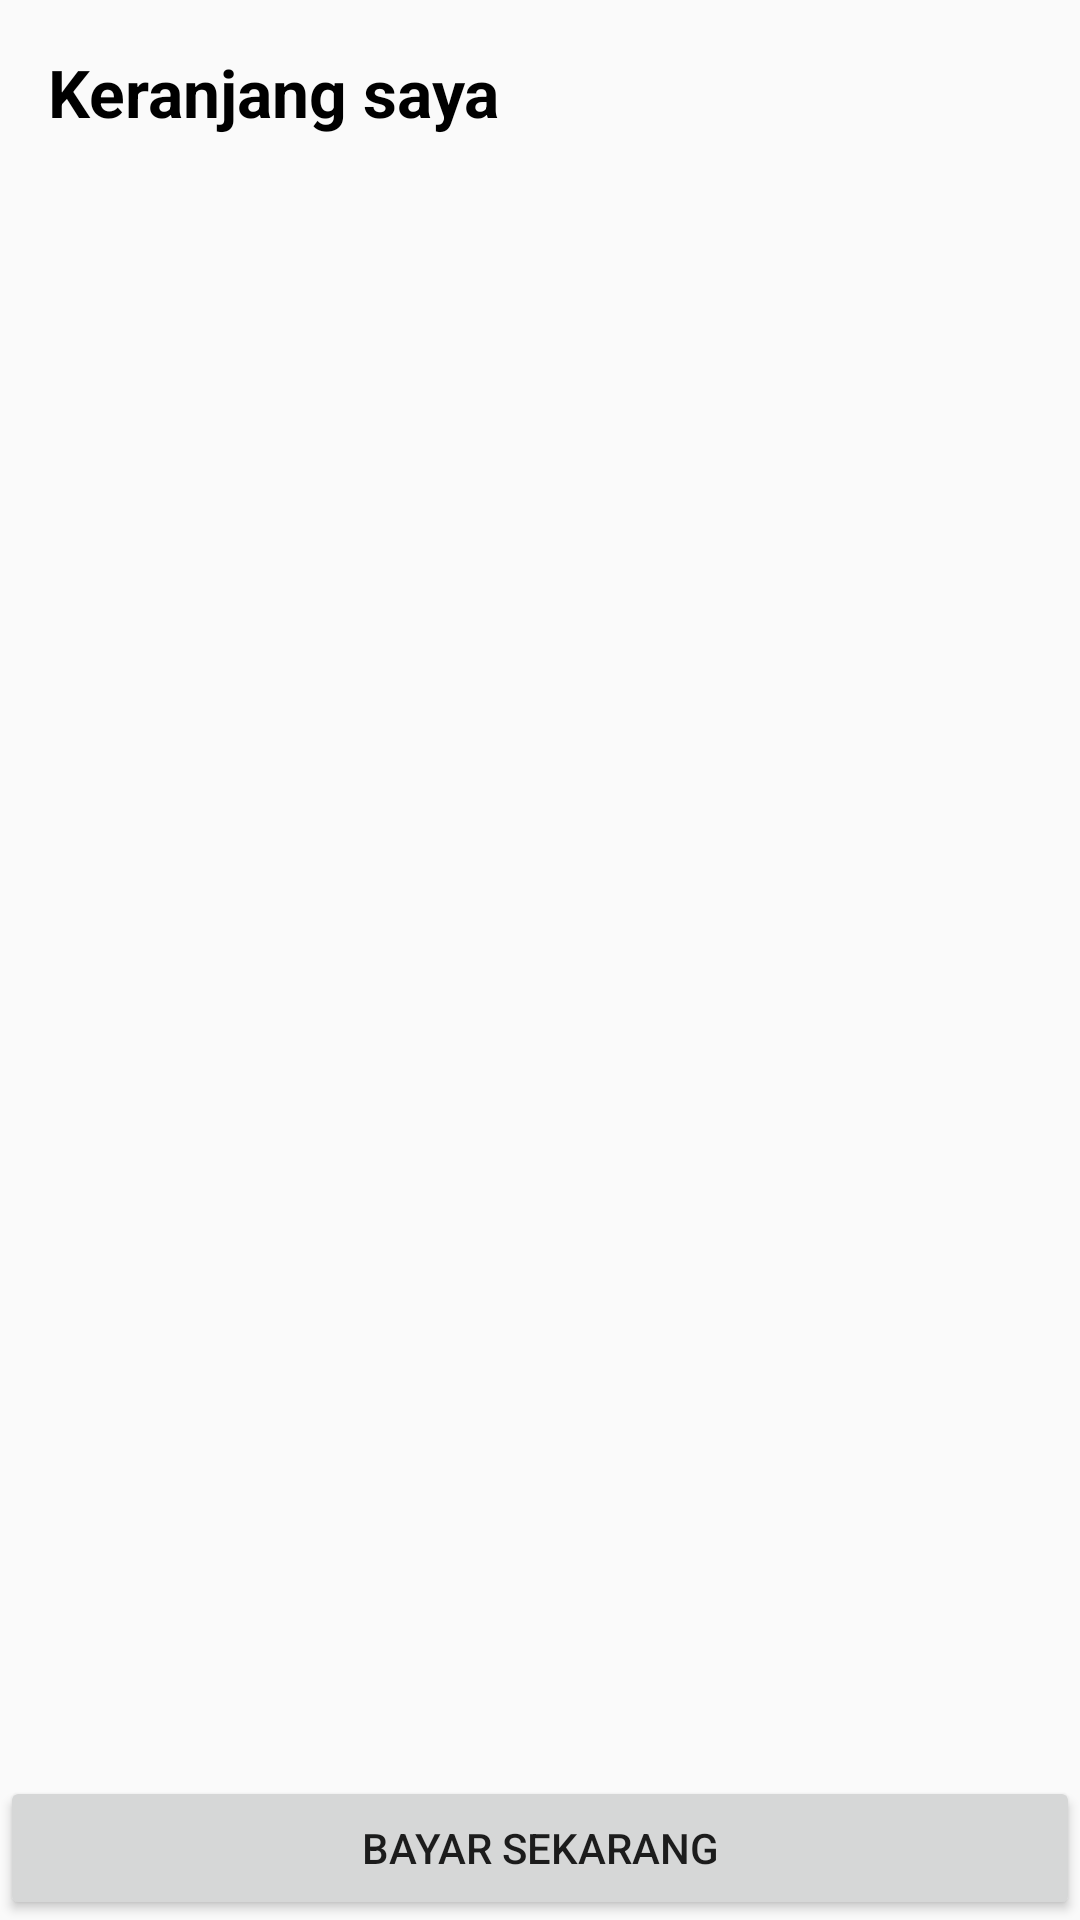

Here is an Android app screen rendered from its layout file. Give the layout XML and the strings, colors and styles it references.
<!-- AndroidManifest.xml: application theme AppTheme -->
<!-- res/layout/fragment_keranjang.xml -->
<?xml version="1.0" encoding="utf-8"?>
<FrameLayout xmlns:android="http://schemas.android.com/apk/res/android"
    xmlns:tools="http://schemas.android.com/tools"
    android:layout_width="match_parent"
    android:layout_height="match_parent"
    tools:context=".fragment.KeranjangFragment">

    <RelativeLayout
        android:layout_width="match_parent"
        android:layout_height="wrap_content">

        <ScrollView
            android:layout_width="match_parent"
            android:layout_height="wrap_content">

            <LinearLayout
                android:layout_width="match_parent"
                android:layout_height="wrap_content"
                android:layout_marginLeft="16dp"
                android:layout_marginTop="16dp"
                android:layout_marginRight="16dp"
                android:orientation="vertical">

                <TextView
                    android:layout_width="match_parent"
                    android:layout_height="wrap_content"
                    android:text="Keranjang saya"
                    android:textColor="#000"
                    android:textSize="22dp"
                    android:textStyle="bold" />

                <android.support.v7.widget.RecyclerView
                    android:layout_width="match_parent"
                    android:layout_height="wrap_content">

                </android.support.v7.widget.RecyclerView>

            </LinearLayout>

        </ScrollView>

        <Button
            android:layout_width="match_parent"
            android:layout_height="wrap_content"
            android:layout_alignParentEnd="true"
            android:layout_alignParentBottom="true"
            android:text="bayar sekarang" />

    </RelativeLayout>

</FrameLayout>
<!-- resources referenced by this layout -->
<resources>
  <style name="AppTheme" parent="Theme.AppCompat.Light.NoActionBar">
          
          <item name="colorPrimary">@color/colorPrimary</item>
          <item name="colorPrimaryDark">@color/colorPrimaryDark</item>
          <item name="colorAccent">@color/colorAccent</item>
      </style>
  <color name="colorPrimary">#1a75ff</color>
  <color name="colorPrimaryDark">#00574B</color>
  <color name="colorAccent">#D81B60</color>
</resources>
